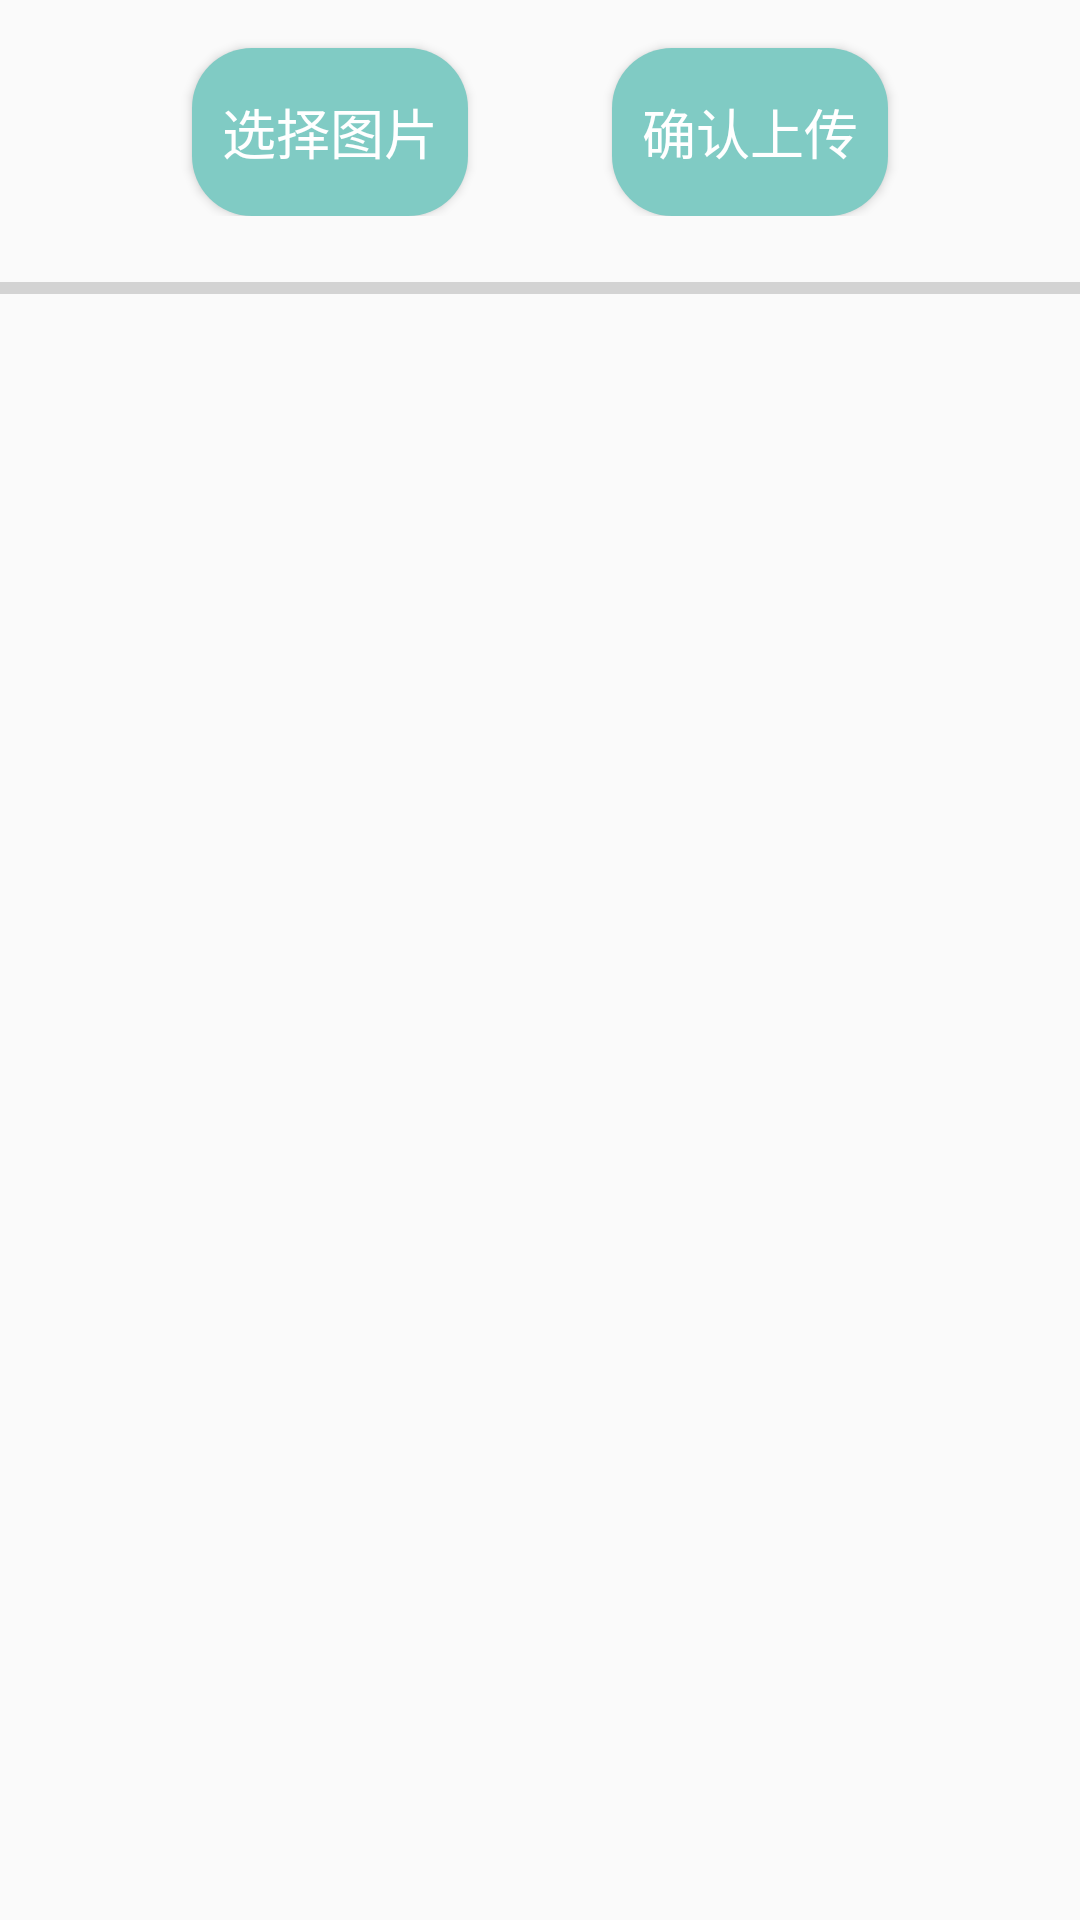

Layout XML and referenced resources for this Android screen:
<!-- AndroidManifest.xml: application theme AppTheme -->
<!-- res/layout/activity_emit.xml -->
<?xml version="1.0" encoding="utf-8"?>
<RelativeLayout
    xmlns:android="http://schemas.android.com/apk/res/android"
    xmlns:app="http://schemas.android.com/apk/res-auto"
    xmlns:tools="http://schemas.android.com/tools"
    android:layout_width="match_parent"
    android:layout_height="match_parent"
    >

    <LinearLayout
        android:id="@+id/LL_choose"
        android:layout_width="match_parent"
        android:layout_height="wrap_content"
        android:gravity="center_horizontal">

    <Button
        android:id="@+id/iv_choosePic"
        android:layout_width="wrap_content"
        android:layout_height="56dp"
        android:layout_marginTop="16dp"
        android:background="@drawable/circle_shape"
        android:text="选择图片"
        android:textColor="@android:color/white"
        android:textSize="18dp" />

    <View
        android:layout_width="48dp"
        android:layout_height="56dp"
        android:layout_marginTop="16dp"
        android:visibility="invisible"/>

    <Button
        android:id="@+id/bt_upload"
        android:layout_width="wrap_content"
        android:layout_height="56dp"
        android:layout_marginTop="16dp"
        android:background="@drawable/circle_shape"
        android:text="确认上传"
        android:textColor="@android:color/white"
        android:textSize="18dp" />
    </LinearLayout>

    <ProgressBar
        android:id="@+id/progress"
        style="?android:attr/progressBarStyleHorizontal"
        android:layout_width="match_parent"
        android:layout_height="wrap_content"
        android:layout_below="@id/LL_choose"
        android:layout_marginTop="16dp"/>

    <ImageView
        android:id="@+id/iv_pic"
        android:layout_width="match_parent"
        android:layout_height="wrap_content"
        android:layout_gravity="center_horizontal"
        android:layout_below="@id/progress"
        />
</RelativeLayout>
<!-- resources referenced by this layout -->
<resources>
  <!-- drawable circle_shape (drawable) -->
  <?xml version="1.0" encoding="UTF-8"?>
  <shape
      xmlns:android="http://schemas.android.com/apk/res/android"
      android:shape="rectangle">
      <solid android:color="@color/green"/>
      <corners
          android:radius="20dp" />
      <padding
          android:left="10dp"
          android:top="10dp"
          android:right="10dp"
          android:bottom="10dp"
          />
  </shape>
  <style name="AppTheme" parent="Theme.AppCompat.Light.DarkActionBar">
          
          <item name="colorPrimary">@color/greend</item>
          <item name="colorPrimaryDark">@color/greendd</item>
          <item name="colorAccent">@color/green</item>
      </style>
  <color name="green">#80cbc4</color>
  <color name="greend">#4db6ac</color>
  <color name="greendd">#26a69a</color>
</resources>
